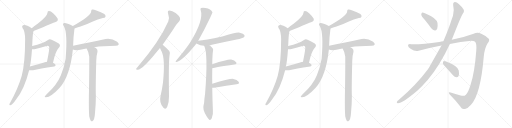
t = 0.00 s
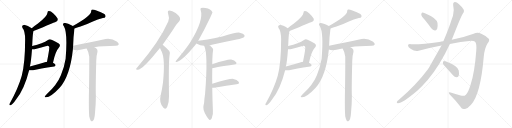
t = 4.43 s
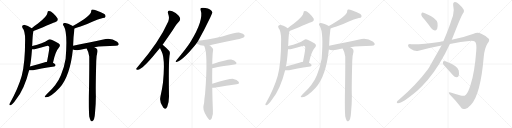
t = 8.85 s
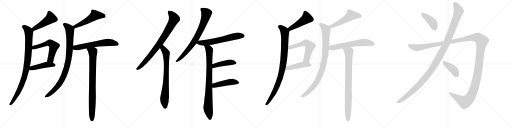
t = 13.28 s
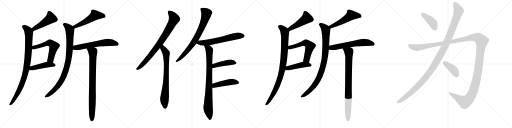
t = 17.71 s
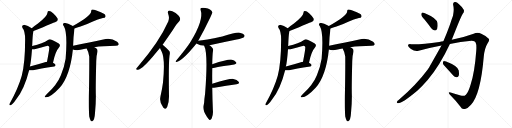
t = 22.13 s

The animated SVG that drew these frames (rendered in a browser with its animation timeline set to each time). Animation: 27 CSS @keyframes rules; one cycle of 22.13 s.

<svg version="1.1" viewBox="0 0 4096 1024" xmlns="http://www.w3.org/2000/svg">
  <g stroke="lightgray" stroke-dasharray="1,1" stroke-width="1" transform="scale(4, 4)">
    <line x1="0" y1="0" x2="256" y2="256"></line>
    <line x1="256" y1="0" x2="0" y2="256"></line>
    <line x1="128" y1="0" x2="128" y2="256"></line>
    <line x1="0" y1="128" x2="256" y2="128"></line>
    <line x1="256" y1="0" x2="512" y2="256"></line>
    <line x1="512" y1="0" x2="256" y2="256"></line>
    <line x1="384" y1="0" x2="384" y2="256"></line>
    <line x1="256" y1="128" x2="512" y2="128"></line>
    <line x1="512" y1="0" x2="768" y2="256"></line>
    <line x1="768" y1="0" x2="512" y2="256"></line>
    <line x1="640" y1="0" x2="640" y2="256"></line>
    <line x1="512" y1="128" x2="768" y2="128"></line>
    <line x1="768" y1="0" x2="1024" y2="256"></line>
    <line x1="1024" y1="0" x2="768" y2="256"></line>
    <line x1="896" y1="0" x2="896" y2="256"></line>
    <line x1="768" y1="128" x2="1024" y2="128"></line>
  </g>
<g transform="scale(1, -1) translate(0, -850)">
   <style type="text/css">
    @keyframes keyframes0 {
      from {
       stroke: black;
       stroke-dashoffset: 471;
       stroke-width: 128;
       }
       61% {
       animation-timing-function: step-end;
       stroke: black;
       stroke-dashoffset: 0;
       stroke-width: 128;
       }
       to {
       stroke: black;
       stroke-width: 1024;
       }
       }
       #make-me-a-hanzi-animation-0 {
         animation: keyframes0 0.633301s both;
         animation-delay: 0.000000s;
         animation-timing-function: linear;
       }
    @keyframes keyframes1 {
      from {
       stroke: black;
       stroke-dashoffset: 924;
       stroke-width: 128;
       }
       75% {
       animation-timing-function: step-end;
       stroke: black;
       stroke-dashoffset: 0;
       stroke-width: 128;
       }
       to {
       stroke: black;
       stroke-width: 1024;
       }
       }
       #make-me-a-hanzi-animation-1 {
         animation: keyframes1 1.001953s both;
         animation-delay: 0.633301s;
         animation-timing-function: linear;
       }
    @keyframes keyframes2 {
      from {
       stroke: black;
       stroke-dashoffset: 574;
       stroke-width: 128;
       }
       65% {
       animation-timing-function: step-end;
       stroke: black;
       stroke-dashoffset: 0;
       stroke-width: 128;
       }
       to {
       stroke: black;
       stroke-width: 1024;
       }
       }
       #make-me-a-hanzi-animation-2 {
         animation: keyframes2 0.717122s both;
         animation-delay: 1.635254s;
         animation-timing-function: linear;
       }
    @keyframes keyframes3 {
      from {
       stroke: black;
       stroke-dashoffset: 456;
       stroke-width: 128;
       }
       60% {
       animation-timing-function: step-end;
       stroke: black;
       stroke-dashoffset: 0;
       stroke-width: 128;
       }
       to {
       stroke: black;
       stroke-width: 1024;
       }
       }
       #make-me-a-hanzi-animation-3 {
         animation: keyframes3 0.621094s both;
         animation-delay: 2.352376s;
         animation-timing-function: linear;
       }
    @keyframes keyframes4 {
      from {
       stroke: black;
       stroke-dashoffset: 520;
       stroke-width: 128;
       }
       63% {
       animation-timing-function: step-end;
       stroke: black;
       stroke-dashoffset: 0;
       stroke-width: 128;
       }
       to {
       stroke: black;
       stroke-width: 1024;
       }
       }
       #make-me-a-hanzi-animation-4 {
         animation: keyframes4 0.673177s both;
         animation-delay: 2.973470s;
         animation-timing-function: linear;
       }
    @keyframes keyframes5 {
      from {
       stroke: black;
       stroke-dashoffset: 913;
       stroke-width: 128;
       }
       75% {
       animation-timing-function: step-end;
       stroke: black;
       stroke-dashoffset: 0;
       stroke-width: 128;
       }
       to {
       stroke: black;
       stroke-width: 1024;
       }
       }
       #make-me-a-hanzi-animation-5 {
         animation: keyframes5 0.993001s both;
         animation-delay: 3.646647s;
         animation-timing-function: linear;
       }
    @keyframes keyframes6 {
      from {
       stroke: black;
       stroke-dashoffset: 609;
       stroke-width: 128;
       }
       66% {
       animation-timing-function: step-end;
       stroke: black;
       stroke-dashoffset: 0;
       stroke-width: 128;
       }
       to {
       stroke: black;
       stroke-width: 1024;
       }
       }
       #make-me-a-hanzi-animation-6 {
         animation: keyframes6 0.745605s both;
         animation-delay: 4.639648s;
         animation-timing-function: linear;
       }
    @keyframes keyframes7 {
      from {
       stroke: black;
       stroke-dashoffset: 849;
       stroke-width: 128;
       }
       73% {
       animation-timing-function: step-end;
       stroke: black;
       stroke-dashoffset: 0;
       stroke-width: 128;
       }
       to {
       stroke: black;
       stroke-width: 1024;
       }
       }
       #make-me-a-hanzi-animation-7 {
         animation: keyframes7 0.940918s both;
         animation-delay: 5.385254s;
         animation-timing-function: linear;
       }
    @keyframes keyframes8 {
      from {
       stroke: black;
       stroke-dashoffset: 819;
       stroke-width: 128;
       }
       73% {
       animation-timing-function: step-end;
       stroke: black;
       stroke-dashoffset: 0;
       stroke-width: 128;
       }
       to {
       stroke: black;
       stroke-width: 1024;
       }
       }
       #make-me-a-hanzi-animation-8 {
         animation: keyframes8 0.916504s both;
         animation-delay: 6.326172s;
         animation-timing-function: linear;
       }
    @keyframes keyframes9 {
      from {
       stroke: black;
       stroke-dashoffset: 755;
       stroke-width: 128;
       }
       71% {
       animation-timing-function: step-end;
       stroke: black;
       stroke-dashoffset: 0;
       stroke-width: 128;
       }
       to {
       stroke: black;
       stroke-width: 1024;
       }
       }
       #make-me-a-hanzi-animation-9 {
         animation: keyframes9 0.864421s both;
         animation-delay: 7.242676s;
         animation-timing-function: linear;
       }
    @keyframes keyframes10 {
      from {
       stroke: black;
       stroke-dashoffset: 765;
       stroke-width: 128;
       }
       71% {
       animation-timing-function: step-end;
       stroke: black;
       stroke-dashoffset: 0;
       stroke-width: 128;
       }
       to {
       stroke: black;
       stroke-width: 1024;
       }
       }
       #make-me-a-hanzi-animation-10 {
         animation: keyframes10 0.872559s both;
         animation-delay: 8.107096s;
         animation-timing-function: linear;
       }
    @keyframes keyframes11 {
      from {
       stroke: black;
       stroke-dashoffset: 630;
       stroke-width: 128;
       }
       67% {
       animation-timing-function: step-end;
       stroke: black;
       stroke-dashoffset: 0;
       stroke-width: 128;
       }
       to {
       stroke: black;
       stroke-width: 1024;
       }
       }
       #make-me-a-hanzi-animation-11 {
         animation: keyframes11 0.762695s both;
         animation-delay: 8.979655s;
         animation-timing-function: linear;
       }
    @keyframes keyframes12 {
      from {
       stroke: black;
       stroke-dashoffset: 856;
       stroke-width: 128;
       }
       74% {
       animation-timing-function: step-end;
       stroke: black;
       stroke-dashoffset: 0;
       stroke-width: 128;
       }
       to {
       stroke: black;
       stroke-width: 1024;
       }
       }
       #make-me-a-hanzi-animation-12 {
         animation: keyframes12 0.946615s both;
         animation-delay: 9.742350s;
         animation-timing-function: linear;
       }
    @keyframes keyframes13 {
      from {
       stroke: black;
       stroke-dashoffset: 446;
       stroke-width: 128;
       }
       59% {
       animation-timing-function: step-end;
       stroke: black;
       stroke-dashoffset: 0;
       stroke-width: 128;
       }
       to {
       stroke: black;
       stroke-width: 1024;
       }
       }
       #make-me-a-hanzi-animation-13 {
         animation: keyframes13 0.612956s both;
         animation-delay: 10.688965s;
         animation-timing-function: linear;
       }
    @keyframes keyframes14 {
      from {
       stroke: black;
       stroke-dashoffset: 459;
       stroke-width: 128;
       }
       60% {
       animation-timing-function: step-end;
       stroke: black;
       stroke-dashoffset: 0;
       stroke-width: 128;
       }
       to {
       stroke: black;
       stroke-width: 1024;
       }
       }
       #make-me-a-hanzi-animation-14 {
         animation: keyframes14 0.623535s both;
         animation-delay: 11.301921s;
         animation-timing-function: linear;
       }
    @keyframes keyframes15 {
      from {
       stroke: black;
       stroke-dashoffset: 471;
       stroke-width: 128;
       }
       61% {
       animation-timing-function: step-end;
       stroke: black;
       stroke-dashoffset: 0;
       stroke-width: 128;
       }
       to {
       stroke: black;
       stroke-width: 1024;
       }
       }
       #make-me-a-hanzi-animation-15 {
         animation: keyframes15 0.633301s both;
         animation-delay: 11.925456s;
         animation-timing-function: linear;
       }
    @keyframes keyframes16 {
      from {
       stroke: black;
       stroke-dashoffset: 924;
       stroke-width: 128;
       }
       75% {
       animation-timing-function: step-end;
       stroke: black;
       stroke-dashoffset: 0;
       stroke-width: 128;
       }
       to {
       stroke: black;
       stroke-width: 1024;
       }
       }
       #make-me-a-hanzi-animation-16 {
         animation: keyframes16 1.001953s both;
         animation-delay: 12.558757s;
         animation-timing-function: linear;
       }
    @keyframes keyframes17 {
      from {
       stroke: black;
       stroke-dashoffset: 574;
       stroke-width: 128;
       }
       65% {
       animation-timing-function: step-end;
       stroke: black;
       stroke-dashoffset: 0;
       stroke-width: 128;
       }
       to {
       stroke: black;
       stroke-width: 1024;
       }
       }
       #make-me-a-hanzi-animation-17 {
         animation: keyframes17 0.717122s both;
         animation-delay: 13.560710s;
         animation-timing-function: linear;
       }
    @keyframes keyframes18 {
      from {
       stroke: black;
       stroke-dashoffset: 456;
       stroke-width: 128;
       }
       60% {
       animation-timing-function: step-end;
       stroke: black;
       stroke-dashoffset: 0;
       stroke-width: 128;
       }
       to {
       stroke: black;
       stroke-width: 1024;
       }
       }
       #make-me-a-hanzi-animation-18 {
         animation: keyframes18 0.621094s both;
         animation-delay: 14.277832s;
         animation-timing-function: linear;
       }
    @keyframes keyframes19 {
      from {
       stroke: black;
       stroke-dashoffset: 520;
       stroke-width: 128;
       }
       63% {
       animation-timing-function: step-end;
       stroke: black;
       stroke-dashoffset: 0;
       stroke-width: 128;
       }
       to {
       stroke: black;
       stroke-width: 1024;
       }
       }
       #make-me-a-hanzi-animation-19 {
         animation: keyframes19 0.673177s both;
         animation-delay: 14.898926s;
         animation-timing-function: linear;
       }
    @keyframes keyframes20 {
      from {
       stroke: black;
       stroke-dashoffset: 913;
       stroke-width: 128;
       }
       75% {
       animation-timing-function: step-end;
       stroke: black;
       stroke-dashoffset: 0;
       stroke-width: 128;
       }
       to {
       stroke: black;
       stroke-width: 1024;
       }
       }
       #make-me-a-hanzi-animation-20 {
         animation: keyframes20 0.993001s both;
         animation-delay: 15.572103s;
         animation-timing-function: linear;
       }
    @keyframes keyframes21 {
      from {
       stroke: black;
       stroke-dashoffset: 609;
       stroke-width: 128;
       }
       66% {
       animation-timing-function: step-end;
       stroke: black;
       stroke-dashoffset: 0;
       stroke-width: 128;
       }
       to {
       stroke: black;
       stroke-width: 1024;
       }
       }
       #make-me-a-hanzi-animation-21 {
         animation: keyframes21 0.745605s both;
         animation-delay: 16.565104s;
         animation-timing-function: linear;
       }
    @keyframes keyframes22 {
      from {
       stroke: black;
       stroke-dashoffset: 849;
       stroke-width: 128;
       }
       73% {
       animation-timing-function: step-end;
       stroke: black;
       stroke-dashoffset: 0;
       stroke-width: 128;
       }
       to {
       stroke: black;
       stroke-width: 1024;
       }
       }
       #make-me-a-hanzi-animation-22 {
         animation: keyframes22 0.940918s both;
         animation-delay: 17.310710s;
         animation-timing-function: linear;
       }
    @keyframes keyframes23 {
      from {
       stroke: black;
       stroke-dashoffset: 409;
       stroke-width: 128;
       }
       57% {
       animation-timing-function: step-end;
       stroke: black;
       stroke-dashoffset: 0;
       stroke-width: 128;
       }
       to {
       stroke: black;
       stroke-width: 1024;
       }
       }
       #make-me-a-hanzi-animation-23 {
         animation: keyframes23 0.582845s both;
         animation-delay: 18.251628s;
         animation-timing-function: linear;
       }
    @keyframes keyframes24 {
      from {
       stroke: black;
       stroke-dashoffset: 1212;
       stroke-width: 128;
       }
       80% {
       animation-timing-function: step-end;
       stroke: black;
       stroke-dashoffset: 0;
       stroke-width: 128;
       }
       to {
       stroke: black;
       stroke-width: 1024;
       }
       }
       #make-me-a-hanzi-animation-24 {
         animation: keyframes24 1.236328s both;
         animation-delay: 18.834473s;
         animation-timing-function: linear;
       }
    @keyframes keyframes25 {
      from {
       stroke: black;
       stroke-dashoffset: 1514;
       stroke-width: 128;
       }
       83% {
       animation-timing-function: step-end;
       stroke: black;
       stroke-dashoffset: 0;
       stroke-width: 128;
       }
       to {
       stroke: black;
       stroke-width: 1024;
       }
       }
       #make-me-a-hanzi-animation-25 {
         animation: keyframes25 1.482096s both;
         animation-delay: 20.070801s;
         animation-timing-function: linear;
       }
    @keyframes keyframes26 {
      from {
       stroke: black;
       stroke-dashoffset: 404;
       stroke-width: 128;
       }
       57% {
       animation-timing-function: step-end;
       stroke: black;
       stroke-dashoffset: 0;
       stroke-width: 128;
       }
       to {
       stroke: black;
       stroke-width: 1024;
       }
       }
       #make-me-a-hanzi-animation-26 {
         animation: keyframes26 0.578776s both;
         animation-delay: 21.552897s;
         animation-timing-function: linear;
       }
</style>
<path d="M 268 602 Q 442 674 444 675 Q 468 681 461 702 Q 451 721 427 743 Q 405 762 392 762 Q 379 763 380 748 Q 377 718 301 660 Q 277 644 254 625 C 231 606 240 591 268 602 Z" fill="lightgray"></path> 
<path d="M 257 483 Q 257 489 258 494 Q 261 569 265 589 Q 268 596 268 602 C 271 615 271 615 254 625 Q 203 658 184 648 Q 172 641 180 627 Q 201 603 201 535 Q 201 348 174 244 Q 144 139 81 29 Q 77 22 75 16 Q 74 6 83 8 Q 99 11 131 59 Q 195 138 233 289 L 239 319 Q 248 347 256 456 L 257 483 Z" fill="lightgray"></path> 
<path d="M 424 349 Q 443 439 469 466 Q 491 491 467 505 Q 406 538 398 536 Q 391 536 384 531 Q 344 503 257 483 C 228 476 226 456 256 456 Q 271 455 292 461 Q 331 473 365 481 Q 387 487 393 477 Q 399 471 376 357 C 370 328 418 320 424 349 Z" fill="lightgray"></path> 
<path d="M 233 289 Q 246 286 264 288 Q 316 304 434 319 Q 444 320 445 330 Q 445 337 424 349 C 401 363 401 363 376 357 Q 370 356 366 354 Q 296 332 239 319 C 210 312 203 294 233 289 Z" fill="lightgray"></path> 
<path d="M 596 622 Q 615 629 644 638 Q 698 656 738 676 Q 784 697 823 706 Q 841 707 844 716 Q 848 726 835 738 Q 813 754 766 769 Q 750 776 736 774 Q 729 770 729 759 Q 729 725 583 643 C 557 628 568 612 596 622 Z" fill="lightgray"></path> 
<path d="M 585 484 Q 586 553 595 615 Q 596 619 596 622 C 598 636 598 636 583 643 Q 582 644 579 645 Q 530 669 514 666 Q 495 662 511 640 Q 542 589 525 381 Q 516 321 487 249 Q 457 174 375 98 Q 362 85 358 78 Q 357 71 368 72 Q 407 72 477 148 Q 561 244 583 455 L 585 484 Z" fill="lightgray"></path> 
<path d="M 755 472 Q 819 484 926 484 Q 945 485 949 493 Q 953 505 937 517 Q 883 553 826 534 Q 721 512 585 484 C 556 478 555 465 583 455 Q 607 443 653 455 Q 669 461 693 463 L 755 472 Z" fill="lightgray"></path> 
<path d="M 714 -81 Q 720 -106 726 -115 Q 732 -122 739 -120 Q 757 -108 760 -53 Q 767 16 767 83 Q 764 141 770 363 Q 770 403 780 437 Q 783 455 769 464 Q 762 470 755 472 C 729 487 679 490 693 463 Q 711 432 714 399 Q 715 275 711 81 Q 710 -40 714 -81 Z" fill="lightgray"></path> 
<path d="M 1301 493 Q 1338 544 1380 606 Q 1408 657 1434 681 Q 1444 691 1440 707 Q 1436 720 1405 746 Q 1377 765 1356 766 Q 1337 765 1345 741 Q 1358 707 1346 679 Q 1274 516 1104 319 Q 1094 309 1090 302 Q 1086 289 1102 292 Q 1141 296 1248 428 Q 1263 446 1280 466 L 1301 493 Z" fill="lightgray"></path> 
<path d="M 1280 466 Q 1284 453 1292 441 Q 1323 383 1304 191 Q 1297 137 1284 81 Q 1272 30 1306 -9 Q 1307 -12 1310 -14 Q 1326 -30 1338 -4 Q 1353 36 1352 81 Q 1348 346 1356 405 Q 1363 432 1354 442 Q 1312 488 1301 493 C 1277 511 1269 494 1280 466 Z" fill="lightgray"></path> 
<path d="M 1585 523 Q 1633 607 1683 712 Q 1699 751 1700 751 Q 1688 781 1643 787 Q 1621 791 1609 787 Q 1600 783 1605 770 Q 1632 692 1525 516 Q 1522 515 1521 510 Q 1490 461 1407 363 Q 1400 356 1411 355 Q 1459 364 1567 497 Q 1568 500 1571 502 L 1585 523 Z" fill="lightgray"></path> 
<path d="M 1676 489 Q 1782 511 1893 534 Q 1942 546 1951 553 Q 1960 560 1955 570 Q 1948 582 1918 589 Q 1894 595 1778 559 Q 1637 529 1586 524 Q 1585 524 1585 523 C 1556 517 1545 515 1571 502 Q 1572 502 1575 500 Q 1602 485 1633 485 L 1676 489 Z" fill="lightgray"></path> 
<path d="M 1698 180 Q 1697 238 1698 293 Q 1698 299 1698 304 L 1698 337 Q 1699 416 1705 451 Q 1708 466 1676 489 C 1653 508 1622 513 1633 485 Q 1666 425 1641 104 Q 1638 79 1635 57 Q 1634 26 1629 10 Q 1617 -26 1655 -84 Q 1668 -103 1676 -109 Q 1689 -110 1694 -96 Q 1707 -62 1703 -30 Q 1699 64 1698 148 L 1698 180 Z" fill="lightgray"></path> 
<path d="M 1698 304 Q 1722 313 1874 335 Q 1899 339 1889 353 Q 1877 369 1849 374 Q 1822 377 1698 337 C 1669 328 1669 295 1698 304 Z" fill="lightgray"></path> 
<path d="M 1698 148 Q 1704 147 1713 148 Q 1816 167 1892 177 Q 1920 181 1909 197 Q 1897 213 1867 219 Q 1839 223 1698 180 C 1669 171 1668 150 1698 148 Z" fill="lightgray"></path> 
<path d="M 2316 602 Q 2490 674 2492 675 Q 2516 681 2509 702 Q 2499 721 2475 743 Q 2453 762 2440 762 Q 2427 763 2428 748 Q 2425 718 2349 660 Q 2325 644 2302 625 C 2279 606 2288 591 2316 602 Z" fill="lightgray"></path> 
<path d="M 2305 483 Q 2305 489 2306 494 Q 2309 569 2313 589 Q 2316 596 2316 602 C 2319 615 2319 615 2302 625 Q 2251 658 2232 648 Q 2220 641 2228 627 Q 2249 603 2249 535 Q 2249 348 2222 244 Q 2192 139 2129 29 Q 2125 22 2123 16 Q 2122 6 2131 8 Q 2147 11 2179 59 Q 2243 138 2281 289 L 2287 319 Q 2296 347 2304 456 L 2305 483 Z" fill="lightgray"></path> 
<path d="M 2472 349 Q 2491 439 2517 466 Q 2539 491 2515 505 Q 2454 538 2446 536 Q 2439 536 2432 531 Q 2392 503 2305 483 C 2276 476 2274 456 2304 456 Q 2319 455 2340 461 Q 2379 473 2413 481 Q 2435 487 2441 477 Q 2447 471 2424 357 C 2418 328 2466 320 2472 349 Z" fill="lightgray"></path> 
<path d="M 2281 289 Q 2294 286 2312 288 Q 2364 304 2482 319 Q 2492 320 2493 330 Q 2493 337 2472 349 C 2449 363 2449 363 2424 357 Q 2418 356 2414 354 Q 2344 332 2287 319 C 2258 312 2251 294 2281 289 Z" fill="lightgray"></path> 
<path d="M 2644 622 Q 2663 629 2692 638 Q 2746 656 2786 676 Q 2832 697 2871 706 Q 2889 707 2892 716 Q 2896 726 2883 738 Q 2861 754 2814 769 Q 2798 776 2784 774 Q 2777 770 2777 759 Q 2777 725 2631 643 C 2605 628 2616 612 2644 622 Z" fill="lightgray"></path> 
<path d="M 2633 484 Q 2634 553 2643 615 Q 2644 619 2644 622 C 2646 636 2646 636 2631 643 Q 2630 644 2627 645 Q 2578 669 2562 666 Q 2543 662 2559 640 Q 2590 589 2573 381 Q 2564 321 2535 249 Q 2505 174 2423 98 Q 2410 85 2406 78 Q 2405 71 2416 72 Q 2455 72 2525 148 Q 2609 244 2631 455 L 2633 484 Z" fill="lightgray"></path> 
<path d="M 2803 472 Q 2867 484 2974 484 Q 2993 485 2997 493 Q 3001 505 2985 517 Q 2931 553 2874 534 Q 2769 512 2633 484 C 2604 478 2603 465 2631 455 Q 2655 443 2701 455 Q 2717 461 2741 463 L 2803 472 Z" fill="lightgray"></path> 
<path d="M 2762 -81 Q 2768 -106 2774 -115 Q 2780 -122 2787 -120 Q 2805 -108 2808 -53 Q 2815 16 2815 83 Q 2812 141 2818 363 Q 2818 403 2828 437 Q 2831 455 2817 464 Q 2810 470 2803 472 C 2777 487 2727 490 2741 463 Q 2759 432 2762 399 Q 2763 275 2759 81 Q 2758 -40 2762 -81 Z" fill="lightgray"></path> 
<path d="M 3396 694 Q 3421 663 3450 625 Q 3462 609 3478 607 Q 3488 606 3497 619 Q 3504 634 3500 666 Q 3494 705 3399 744 Q 3383 751 3376 749 Q 3370 746 3370 732 Q 3371 720 3396 694 Z" fill="lightgray"></path> 
<path d="M 3532 486 Q 3439 321 3429 304 Q 3425 301 3422 295 Q 3335 177 3187 48 Q 3180 44 3176 37 Q 3170 27 3182 25 Q 3215 22 3338 125 Q 3380 162 3421 210 Q 3521 331 3599 499 L 3614 532 L 3646 612 Q 3686 715 3702 741 Q 3715 754 3711 770 Q 3699 794 3670 818 Q 3652 836 3637 834 Q 3622 830 3625 813 Q 3635 776 3624 725 Q 3612 694 3600 654 Q 3575 584 3547 520 L 3532 486 Z" fill="lightgray"></path> 
<path d="M 3547 520 Q 3531 519 3515 515 Q 3370 494 3288 497 Q 3266 500 3264 487 Q 3263 475 3288 458 Q 3319 436 3349 444 Q 3440 469 3532 486 L 3599 499 Q 3684 515 3771 524 Q 3799 525 3805 511 Q 3814 492 3810 444 Q 3797 266 3764 171 Q 3746 111 3727 93 Q 3714 78 3685 86 Q 3643 99 3605 111 Q 3580 118 3598 95 Q 3653 40 3684 -4 Q 3696 -29 3720 -21 Q 3742 -17 3768 13 Q 3844 91 3870 396 Q 3876 463 3901 504 Q 3920 529 3910 541 Q 3891 563 3850 581 Q 3820 596 3789 581 Q 3713 553 3614 532 L 3547 520 Z" fill="lightgray"></path> 
<path d="M 3568 311 Q 3596 281 3626 246 Q 3636 233 3652 232 Q 3662 231 3669 243 Q 3675 256 3670 286 Q 3663 322 3569 358 Q 3554 362 3548 361 Q 3544 358 3543 345 Q 3544 335 3568 311 Z" fill="lightgray"></path> 
      <clipPath id="make-me-a-hanzi-clip-0">
      <path d="M 268 602 Q 442 674 444 675 Q 468 681 461 702 Q 451 721 427 743 Q 405 762 392 762 Q 379 763 380 748 Q 377 718 301 660 Q 277 644 254 625 C 231 606 240 591 268 602 Z" fill="lightgray"></path>
      </clipPath>
      <path clip-path="url(#make-me-a-hanzi-clip-0)" d="M 390 751 L 403 727 L 403 701 L 302 634 L 278 621 L 265 624 " fill="none" id="make-me-a-hanzi-animation-0" stroke-dasharray="343 686" stroke-linecap="round"></path>

      <clipPath id="make-me-a-hanzi-clip-1">
      <path d="M 257 483 Q 257 489 258 494 Q 261 569 265 589 Q 268 596 268 602 C 271 615 271 615 254 625 Q 203 658 184 648 Q 172 641 180 627 Q 201 603 201 535 Q 201 348 174 244 Q 144 139 81 29 Q 77 22 75 16 Q 74 6 83 8 Q 99 11 131 59 Q 195 138 233 289 L 239 319 Q 248 347 256 456 L 257 483 Z" fill="lightgray"></path>
      </clipPath>
      <path clip-path="url(#make-me-a-hanzi-clip-1)" d="M 190 636 L 216 618 L 231 596 L 227 424 L 214 316 L 200 250 L 167 158 L 143 106 L 84 17 " fill="none" id="make-me-a-hanzi-animation-1" stroke-dasharray="796 1592" stroke-linecap="round"></path>

      <clipPath id="make-me-a-hanzi-clip-2">
      <path d="M 424 349 Q 443 439 469 466 Q 491 491 467 505 Q 406 538 398 536 Q 391 536 384 531 Q 344 503 257 483 C 228 476 226 456 256 456 Q 271 455 292 461 Q 331 473 365 481 Q 387 487 393 477 Q 399 471 376 357 C 370 328 418 320 424 349 Z" fill="lightgray"></path>
      </clipPath>
      <path clip-path="url(#make-me-a-hanzi-clip-2)" d="M 261 463 L 272 472 L 393 507 L 422 493 L 432 481 L 408 386 L 405 377 L 384 369 " fill="none" id="make-me-a-hanzi-animation-2" stroke-dasharray="446 892" stroke-linecap="round"></path>

      <clipPath id="make-me-a-hanzi-clip-3">
      <path d="M 233 289 Q 246 286 264 288 Q 316 304 434 319 Q 444 320 445 330 Q 445 337 424 349 C 401 363 401 363 376 357 Q 370 356 366 354 Q 296 332 239 319 C 210 312 203 294 233 289 Z" fill="lightgray"></path>
      </clipPath>
      <path clip-path="url(#make-me-a-hanzi-clip-3)" d="M 241 295 L 263 307 L 378 334 L 435 329 " fill="none" id="make-me-a-hanzi-animation-3" stroke-dasharray="328 656" stroke-linecap="round"></path>

      <clipPath id="make-me-a-hanzi-clip-4">
      <path d="M 596 622 Q 615 629 644 638 Q 698 656 738 676 Q 784 697 823 706 Q 841 707 844 716 Q 848 726 835 738 Q 813 754 766 769 Q 750 776 736 774 Q 729 770 729 759 Q 729 725 583 643 C 557 628 568 612 596 622 Z" fill="lightgray"></path>
      </clipPath>
      <path clip-path="url(#make-me-a-hanzi-clip-4)" d="M 832 721 L 761 729 L 673 671 L 603 641 L 599 631 " fill="none" id="make-me-a-hanzi-animation-4" stroke-dasharray="392 784" stroke-linecap="round"></path>

      <clipPath id="make-me-a-hanzi-clip-5">
      <path d="M 585 484 Q 586 553 595 615 Q 596 619 596 622 C 598 636 598 636 583 643 Q 582 644 579 645 Q 530 669 514 666 Q 495 662 511 640 Q 542 589 525 381 Q 516 321 487 249 Q 457 174 375 98 Q 362 85 358 78 Q 357 71 368 72 Q 407 72 477 148 Q 561 244 583 455 L 585 484 Z" fill="lightgray"></path>
      </clipPath>
      <path clip-path="url(#make-me-a-hanzi-clip-5)" d="M 517 653 L 559 613 L 557 448 L 533 309 L 509 240 L 472 175 L 417 114 L 365 79 " fill="none" id="make-me-a-hanzi-animation-5" stroke-dasharray="785 1570" stroke-linecap="round"></path>

      <clipPath id="make-me-a-hanzi-clip-6">
      <path d="M 755 472 Q 819 484 926 484 Q 945 485 949 493 Q 953 505 937 517 Q 883 553 826 534 Q 721 512 585 484 C 556 478 555 465 583 455 Q 607 443 653 455 Q 669 461 693 463 L 755 472 Z" fill="lightgray"></path>
      </clipPath>
      <path clip-path="url(#make-me-a-hanzi-clip-6)" d="M 591 462 L 663 480 L 840 510 L 895 510 L 938 498 " fill="none" id="make-me-a-hanzi-animation-6" stroke-dasharray="481 962" stroke-linecap="round"></path>

      <clipPath id="make-me-a-hanzi-clip-7">
      <path d="M 714 -81 Q 720 -106 726 -115 Q 732 -122 739 -120 Q 757 -108 760 -53 Q 767 16 767 83 Q 764 141 770 363 Q 770 403 780 437 Q 783 455 769 464 Q 762 470 755 472 C 729 487 679 490 693 463 Q 711 432 714 399 Q 715 275 711 81 Q 710 -40 714 -81 Z" fill="lightgray"></path>
      </clipPath>
      <path clip-path="url(#make-me-a-hanzi-clip-7)" d="M 701 459 L 743 435 L 744 422 L 735 -110 " fill="none" id="make-me-a-hanzi-animation-7" stroke-dasharray="721 1442" stroke-linecap="round"></path>

      <clipPath id="make-me-a-hanzi-clip-8">
      <path d="M 1301 493 Q 1338 544 1380 606 Q 1408 657 1434 681 Q 1444 691 1440 707 Q 1436 720 1405 746 Q 1377 765 1356 766 Q 1337 765 1345 741 Q 1358 707 1346 679 Q 1274 516 1104 319 Q 1094 309 1090 302 Q 1086 289 1102 292 Q 1141 296 1248 428 Q 1263 446 1280 466 L 1301 493 Z" fill="lightgray"></path>
      </clipPath>
      <path clip-path="url(#make-me-a-hanzi-clip-8)" d="M 1356 751 L 1382 724 L 1392 697 L 1358 629 L 1278 504 L 1209 412 L 1128 322 L 1099 301 " fill="none" id="make-me-a-hanzi-animation-8" stroke-dasharray="691 1382" stroke-linecap="round"></path>

      <clipPath id="make-me-a-hanzi-clip-9">
      <path d="M 1280 466 Q 1284 453 1292 441 Q 1323 383 1304 191 Q 1297 137 1284 81 Q 1272 30 1306 -9 Q 1307 -12 1310 -14 Q 1326 -30 1338 -4 Q 1353 36 1352 81 Q 1348 346 1356 405 Q 1363 432 1354 442 Q 1312 488 1301 493 C 1277 511 1269 494 1280 466 Z" fill="lightgray"></path>
      </clipPath>
      <path clip-path="url(#make-me-a-hanzi-clip-9)" d="M 1301 486 L 1305 462 L 1330 425 L 1329 205 L 1316 56 L 1322 -4 " fill="none" id="make-me-a-hanzi-animation-9" stroke-dasharray="627 1254" stroke-linecap="round"></path>

      <clipPath id="make-me-a-hanzi-clip-10">
      <path d="M 1585 523 Q 1633 607 1683 712 Q 1699 751 1700 751 Q 1688 781 1643 787 Q 1621 791 1609 787 Q 1600 783 1605 770 Q 1632 692 1525 516 Q 1522 515 1521 510 Q 1490 461 1407 363 Q 1400 356 1411 355 Q 1459 364 1567 497 Q 1568 500 1571 502 L 1585 523 Z" fill="lightgray"></path>
      </clipPath>
      <path clip-path="url(#make-me-a-hanzi-clip-10)" d="M 1614 777 L 1652 743 L 1608 617 L 1530 483 L 1469 411 L 1413 361 " fill="none" id="make-me-a-hanzi-animation-10" stroke-dasharray="637 1274" stroke-linecap="round"></path>

      <clipPath id="make-me-a-hanzi-clip-11">
      <path d="M 1676 489 Q 1782 511 1893 534 Q 1942 546 1951 553 Q 1960 560 1955 570 Q 1948 582 1918 589 Q 1894 595 1778 559 Q 1637 529 1586 524 Q 1585 524 1585 523 C 1556 517 1545 515 1571 502 Q 1572 502 1575 500 Q 1602 485 1633 485 L 1676 489 Z" fill="lightgray"></path>
      </clipPath>
      <path clip-path="url(#make-me-a-hanzi-clip-11)" d="M 1576 506 L 1679 514 L 1890 561 L 1944 564 " fill="none" id="make-me-a-hanzi-animation-11" stroke-dasharray="502 1004" stroke-linecap="round"></path>

      <clipPath id="make-me-a-hanzi-clip-12">
      <path d="M 1698 180 Q 1697 238 1698 293 Q 1698 299 1698 304 L 1698 337 Q 1699 416 1705 451 Q 1708 466 1676 489 C 1653 508 1622 513 1633 485 Q 1666 425 1641 104 Q 1638 79 1635 57 Q 1634 26 1629 10 Q 1617 -26 1655 -84 Q 1668 -103 1676 -109 Q 1689 -110 1694 -96 Q 1707 -62 1703 -30 Q 1699 64 1698 148 L 1698 180 Z" fill="lightgray"></path>
      </clipPath>
      <path clip-path="url(#make-me-a-hanzi-clip-12)" d="M 1640 485 L 1670 459 L 1674 448 L 1675 273 L 1664 -14 L 1679 -99 " fill="none" id="make-me-a-hanzi-animation-12" stroke-dasharray="728 1456" stroke-linecap="round"></path>

      <clipPath id="make-me-a-hanzi-clip-13">
      <path d="M 1698 304 Q 1722 313 1874 335 Q 1899 339 1889 353 Q 1877 369 1849 374 Q 1822 377 1698 337 C 1669 328 1669 295 1698 304 Z" fill="lightgray"></path>
      </clipPath>
      <path clip-path="url(#make-me-a-hanzi-clip-13)" d="M 1699 310 L 1716 327 L 1737 333 L 1845 353 L 1879 346 " fill="none" id="make-me-a-hanzi-animation-13" stroke-dasharray="318 636" stroke-linecap="round"></path>

      <clipPath id="make-me-a-hanzi-clip-14">
      <path d="M 1698 148 Q 1704 147 1713 148 Q 1816 167 1892 177 Q 1920 181 1909 197 Q 1897 213 1867 219 Q 1839 223 1698 180 C 1669 171 1668 150 1698 148 Z" fill="lightgray"></path>
      </clipPath>
      <path clip-path="url(#make-me-a-hanzi-clip-14)" d="M 1706 153 L 1718 168 L 1761 179 L 1863 196 L 1898 189 " fill="none" id="make-me-a-hanzi-animation-14" stroke-dasharray="331 662" stroke-linecap="round"></path>

      <clipPath id="make-me-a-hanzi-clip-15">
      <path d="M 2316 602 Q 2490 674 2492 675 Q 2516 681 2509 702 Q 2499 721 2475 743 Q 2453 762 2440 762 Q 2427 763 2428 748 Q 2425 718 2349 660 Q 2325 644 2302 625 C 2279 606 2288 591 2316 602 Z" fill="lightgray"></path>
      </clipPath>
      <path clip-path="url(#make-me-a-hanzi-clip-15)" d="M 2438 751 L 2451 727 L 2451 701 L 2350 634 L 2326 621 L 2313 624 " fill="none" id="make-me-a-hanzi-animation-15" stroke-dasharray="343 686" stroke-linecap="round"></path>

      <clipPath id="make-me-a-hanzi-clip-16">
      <path d="M 2305 483 Q 2305 489 2306 494 Q 2309 569 2313 589 Q 2316 596 2316 602 C 2319 615 2319 615 2302 625 Q 2251 658 2232 648 Q 2220 641 2228 627 Q 2249 603 2249 535 Q 2249 348 2222 244 Q 2192 139 2129 29 Q 2125 22 2123 16 Q 2122 6 2131 8 Q 2147 11 2179 59 Q 2243 138 2281 289 L 2287 319 Q 2296 347 2304 456 L 2305 483 Z" fill="lightgray"></path>
      </clipPath>
      <path clip-path="url(#make-me-a-hanzi-clip-16)" d="M 2238 636 L 2264 618 L 2279 596 L 2275 424 L 2262 316 L 2248 250 L 2215 158 L 2191 106 L 2132 17 " fill="none" id="make-me-a-hanzi-animation-16" stroke-dasharray="796 1592" stroke-linecap="round"></path>

      <clipPath id="make-me-a-hanzi-clip-17">
      <path d="M 2472 349 Q 2491 439 2517 466 Q 2539 491 2515 505 Q 2454 538 2446 536 Q 2439 536 2432 531 Q 2392 503 2305 483 C 2276 476 2274 456 2304 456 Q 2319 455 2340 461 Q 2379 473 2413 481 Q 2435 487 2441 477 Q 2447 471 2424 357 C 2418 328 2466 320 2472 349 Z" fill="lightgray"></path>
      </clipPath>
      <path clip-path="url(#make-me-a-hanzi-clip-17)" d="M 2309 463 L 2320 472 L 2441 507 L 2470 493 L 2480 481 L 2456 386 L 2453 377 L 2432 369 " fill="none" id="make-me-a-hanzi-animation-17" stroke-dasharray="446 892" stroke-linecap="round"></path>

      <clipPath id="make-me-a-hanzi-clip-18">
      <path d="M 2281 289 Q 2294 286 2312 288 Q 2364 304 2482 319 Q 2492 320 2493 330 Q 2493 337 2472 349 C 2449 363 2449 363 2424 357 Q 2418 356 2414 354 Q 2344 332 2287 319 C 2258 312 2251 294 2281 289 Z" fill="lightgray"></path>
      </clipPath>
      <path clip-path="url(#make-me-a-hanzi-clip-18)" d="M 2289 295 L 2311 307 L 2426 334 L 2483 329 " fill="none" id="make-me-a-hanzi-animation-18" stroke-dasharray="328 656" stroke-linecap="round"></path>

      <clipPath id="make-me-a-hanzi-clip-19">
      <path d="M 2644 622 Q 2663 629 2692 638 Q 2746 656 2786 676 Q 2832 697 2871 706 Q 2889 707 2892 716 Q 2896 726 2883 738 Q 2861 754 2814 769 Q 2798 776 2784 774 Q 2777 770 2777 759 Q 2777 725 2631 643 C 2605 628 2616 612 2644 622 Z" fill="lightgray"></path>
      </clipPath>
      <path clip-path="url(#make-me-a-hanzi-clip-19)" d="M 2880 721 L 2809 729 L 2721 671 L 2651 641 L 2647 631 " fill="none" id="make-me-a-hanzi-animation-19" stroke-dasharray="392 784" stroke-linecap="round"></path>

      <clipPath id="make-me-a-hanzi-clip-20">
      <path d="M 2633 484 Q 2634 553 2643 615 Q 2644 619 2644 622 C 2646 636 2646 636 2631 643 Q 2630 644 2627 645 Q 2578 669 2562 666 Q 2543 662 2559 640 Q 2590 589 2573 381 Q 2564 321 2535 249 Q 2505 174 2423 98 Q 2410 85 2406 78 Q 2405 71 2416 72 Q 2455 72 2525 148 Q 2609 244 2631 455 L 2633 484 Z" fill="lightgray"></path>
      </clipPath>
      <path clip-path="url(#make-me-a-hanzi-clip-20)" d="M 2565 653 L 2607 613 L 2605 448 L 2581 309 L 2557 240 L 2520 175 L 2465 114 L 2413 79 " fill="none" id="make-me-a-hanzi-animation-20" stroke-dasharray="785 1570" stroke-linecap="round"></path>

      <clipPath id="make-me-a-hanzi-clip-21">
      <path d="M 2803 472 Q 2867 484 2974 484 Q 2993 485 2997 493 Q 3001 505 2985 517 Q 2931 553 2874 534 Q 2769 512 2633 484 C 2604 478 2603 465 2631 455 Q 2655 443 2701 455 Q 2717 461 2741 463 L 2803 472 Z" fill="lightgray"></path>
      </clipPath>
      <path clip-path="url(#make-me-a-hanzi-clip-21)" d="M 2639 462 L 2711 480 L 2888 510 L 2943 510 L 2986 498 " fill="none" id="make-me-a-hanzi-animation-21" stroke-dasharray="481 962" stroke-linecap="round"></path>

      <clipPath id="make-me-a-hanzi-clip-22">
      <path d="M 2762 -81 Q 2768 -106 2774 -115 Q 2780 -122 2787 -120 Q 2805 -108 2808 -53 Q 2815 16 2815 83 Q 2812 141 2818 363 Q 2818 403 2828 437 Q 2831 455 2817 464 Q 2810 470 2803 472 C 2777 487 2727 490 2741 463 Q 2759 432 2762 399 Q 2763 275 2759 81 Q 2758 -40 2762 -81 Z" fill="lightgray"></path>
      </clipPath>
      <path clip-path="url(#make-me-a-hanzi-clip-22)" d="M 2749 459 L 2791 435 L 2792 422 L 2783 -110 " fill="none" id="make-me-a-hanzi-animation-22" stroke-dasharray="721 1442" stroke-linecap="round"></path>

      <clipPath id="make-me-a-hanzi-clip-23">
      <path d="M 3396 694 Q 3421 663 3450 625 Q 3462 609 3478 607 Q 3488 606 3497 619 Q 3504 634 3500 666 Q 3494 705 3399 744 Q 3383 751 3376 749 Q 3370 746 3370 732 Q 3371 720 3396 694 Z" fill="lightgray"></path>
      </clipPath>
      <path clip-path="url(#make-me-a-hanzi-clip-23)" d="M 3380 741 L 3455 675 L 3478 627 " fill="none" id="make-me-a-hanzi-animation-23" stroke-dasharray="281 562" stroke-linecap="round"></path>

      <clipPath id="make-me-a-hanzi-clip-24">
      <path d="M 3532 486 Q 3439 321 3429 304 Q 3425 301 3422 295 Q 3335 177 3187 48 Q 3180 44 3176 37 Q 3170 27 3182 25 Q 3215 22 3338 125 Q 3380 162 3421 210 Q 3521 331 3599 499 L 3614 532 L 3646 612 Q 3686 715 3702 741 Q 3715 754 3711 770 Q 3699 794 3670 818 Q 3652 836 3637 834 Q 3622 830 3625 813 Q 3635 776 3624 725 Q 3612 694 3600 654 Q 3575 584 3547 520 L 3532 486 Z" fill="lightgray"></path>
      </clipPath>
      <path clip-path="url(#make-me-a-hanzi-clip-24)" d="M 3640 818 L 3669 763 L 3657 722 L 3564 488 L 3496 364 L 3449 288 L 3357 177 L 3279 102 L 3185 34 " fill="none" id="make-me-a-hanzi-animation-24" stroke-dasharray="1084 2168" stroke-linecap="round"></path>

      <clipPath id="make-me-a-hanzi-clip-25">
      <path d="M 3547 520 Q 3531 519 3515 515 Q 3370 494 3288 497 Q 3266 500 3264 487 Q 3263 475 3288 458 Q 3319 436 3349 444 Q 3440 469 3532 486 L 3599 499 Q 3684 515 3771 524 Q 3799 525 3805 511 Q 3814 492 3810 444 Q 3797 266 3764 171 Q 3746 111 3727 93 Q 3714 78 3685 86 Q 3643 99 3605 111 Q 3580 118 3598 95 Q 3653 40 3684 -4 Q 3696 -29 3720 -21 Q 3742 -17 3768 13 Q 3844 91 3870 396 Q 3876 463 3901 504 Q 3920 529 3910 541 Q 3891 563 3850 581 Q 3820 596 3789 581 Q 3713 553 3614 532 L 3547 520 Z" fill="lightgray"></path>
      </clipPath>
      <path clip-path="url(#make-me-a-hanzi-clip-25)" d="M 3275 485 L 3338 469 L 3792 552 L 3823 549 L 3849 529 L 3854 522 L 3818 239 L 3793 143 L 3769 84 L 3743 50 L 3718 35 L 3598 104 " fill="none" id="make-me-a-hanzi-animation-25" stroke-dasharray="1386 2772" stroke-linecap="round"></path>

      <clipPath id="make-me-a-hanzi-clip-26">
      <path d="M 3568 311 Q 3596 281 3626 246 Q 3636 233 3652 232 Q 3662 231 3669 243 Q 3675 256 3670 286 Q 3663 322 3569 358 Q 3554 362 3548 361 Q 3544 358 3543 345 Q 3544 335 3568 311 Z" fill="lightgray"></path>
      </clipPath>
      <path clip-path="url(#make-me-a-hanzi-clip-26)" d="M 3552 355 L 3627 293 L 3653 250 " fill="none" id="make-me-a-hanzi-animation-26" stroke-dasharray="276 552" stroke-linecap="round"></path>

</g>
</svg>
